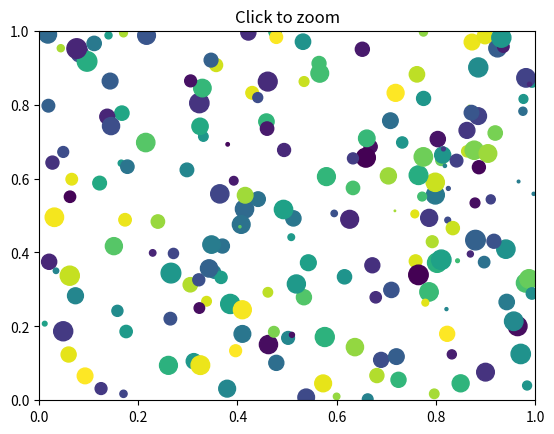
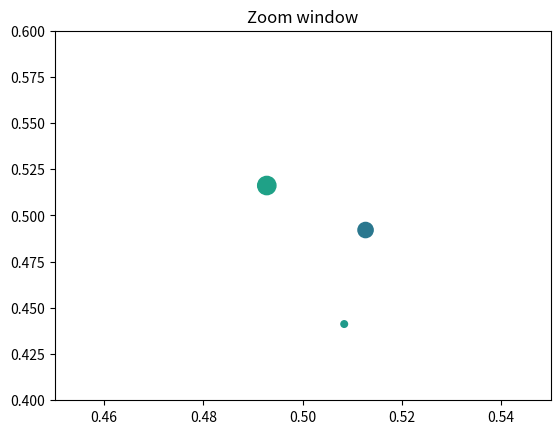

Here is the Python script that generated these plots, in order:
#!/usr/bin/env python3
# -*- coding: utf-8 -*-
"""
Created on : 2018/12/11 13:37:21 JST.
Last Change: 2018/12/11 13:37:28 JST.

[redacted]
"""
import matplotlib.pyplot as plt
import numpy as np

figsrc, axsrc = plt.subplots()
figzoom, axzoom = plt.subplots()
axsrc.set(xlim=(0, 1), ylim=(0, 1), autoscale_on=False,
          title='Click to zoom')
axzoom.set(xlim=(0.45, 0.55), ylim=(0.4, 0.6), autoscale_on=False,
           title='Zoom window')

x, y, s, c = np.random.rand(4, 200)
s *= 200

axsrc.scatter(x, y, s, c)
axzoom.scatter(x, y, s, c)


def onpress(event):
    if event.button != 1:
        return
    x, y = event.xdata, event.ydata
    axzoom.set_xlim(x - 0.1, x + 0.1)
    axzoom.set_ylim(y - 0.1, y + 0.1)
    figzoom.canvas.draw()


figsrc.canvas.mpl_connect('button_press_event', onpress)
plt.show()
